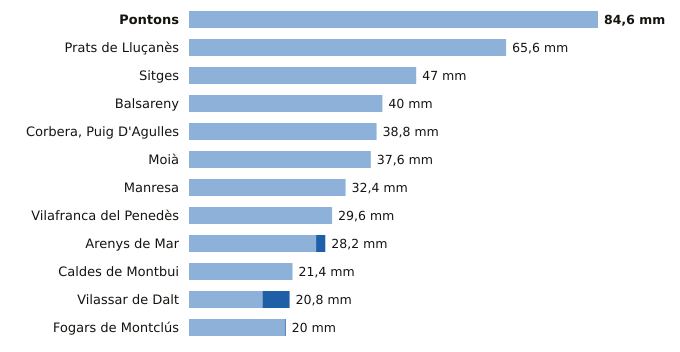

Source data for this figure (header and first rows):
estacion, provincia, indicativo, mm_6_dias_anteriores, mm_hoy, mm_7_dias, horas_de_hoy
Pontons, Barcelona, 0061X, 84.6, 0.0, 84.6, 4
Prats de Lluçanès, Barcelona, 0114X, 65.6, 0.0, 65.6, 5
Sitges, Barcelona, 0073X, 47.0, 0.0, 47.0, 3
Balsareny, Barcelona, 0106X, 40.0, 0.0, 40.0, 4
Corbera, Puig D'Agulles, Barcelona, 0194D, 38.8, 0.0, 38.8, 5
Moià, Barcelona, 0120X, 37.6, 0.0, 37.6, 5
Manresa, Barcelona, 0149X, 32.4, 0.0, 32.4, 5
Vilafranca del Penedès, Barcelona, 0066X, 29.6, 0.0, 29.6, 4
Arenys de Mar, Barcelona, 0252D, 26.3, 1.9, 28.2, 5
Caldes de Montbui, Barcelona, 0222X, 21.4, 0.0, 21.4, 4
Vilassar de Dalt, Barcelona, 0244X, 15.2, 5.6, 20.8, 5
Fogars de Montclús, Barcelona, 0260X, 19.8, 0.2, 20.0, 5
